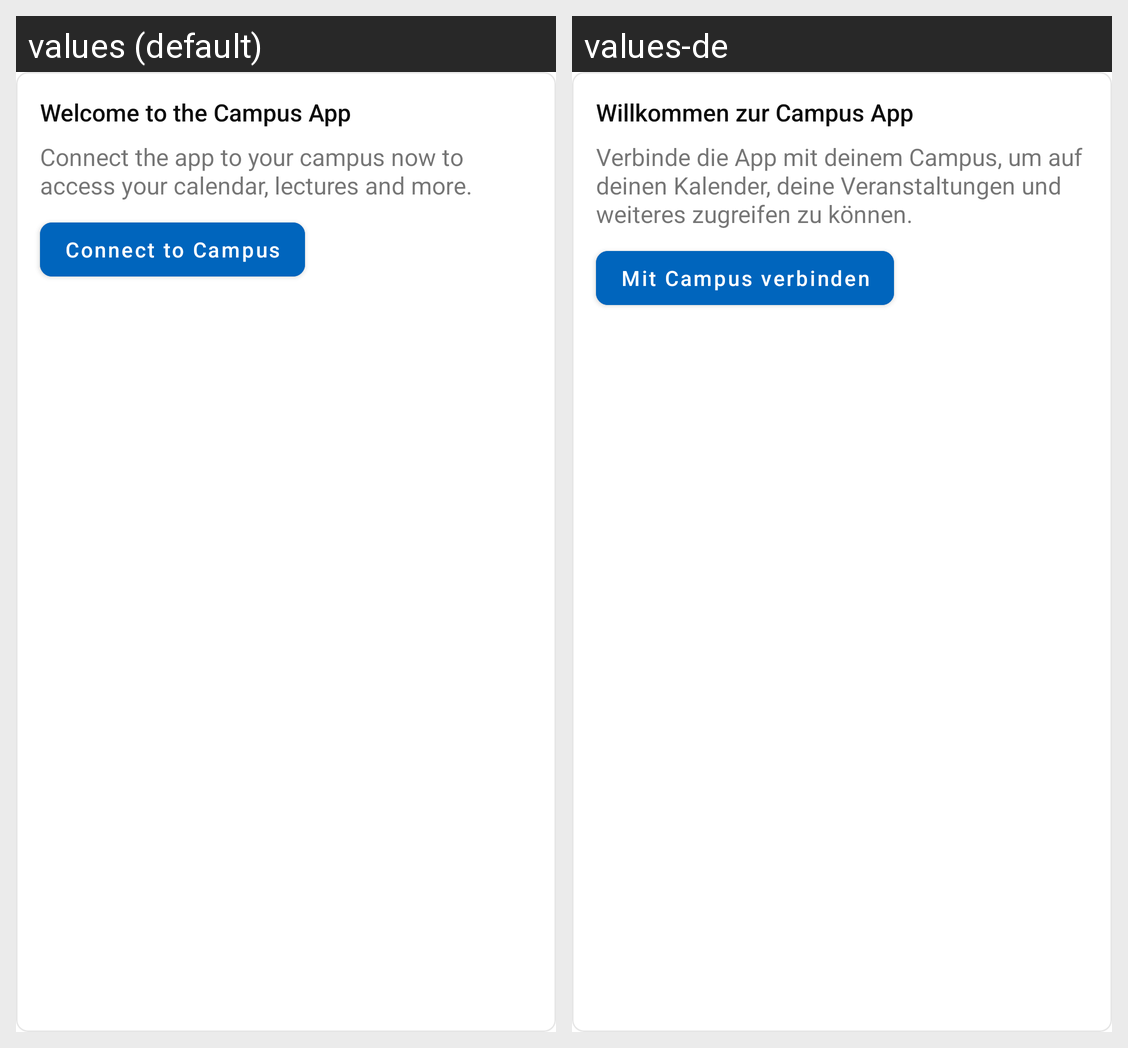

For this localized Android screen grid, give each drawn string resource with its value in every locale shown.
Android screen res/layout/card_login_prompt.xml rendered under 2 locales, left to right: values (default), values-de. Device: Nexus 5 (rendered at 1080×1920; each locale shown at half size, 540×960, under a caption strip naming it); theme AppTheme.
Strings drawn on this screen, with the default value and each locale's value (text and hints the layout hard-codes, and strings that could not be matched under every locale, appear in the picture but are not listed):

card_login_title
  values: Welcome to the Campus App
  values-de: Willkommen zur Campus App

card_login_body
  values: Connect the app to your campus now to access your calendar, lectures and more.
  values-de: Verbinde die App mit deinem Campus, um auf deinen Kalender, deine Veranstaltungen und weiteres zugreifen zu können.

campus_login
  values: Connect to Campus
  values-de: Mit Campus verbinden
